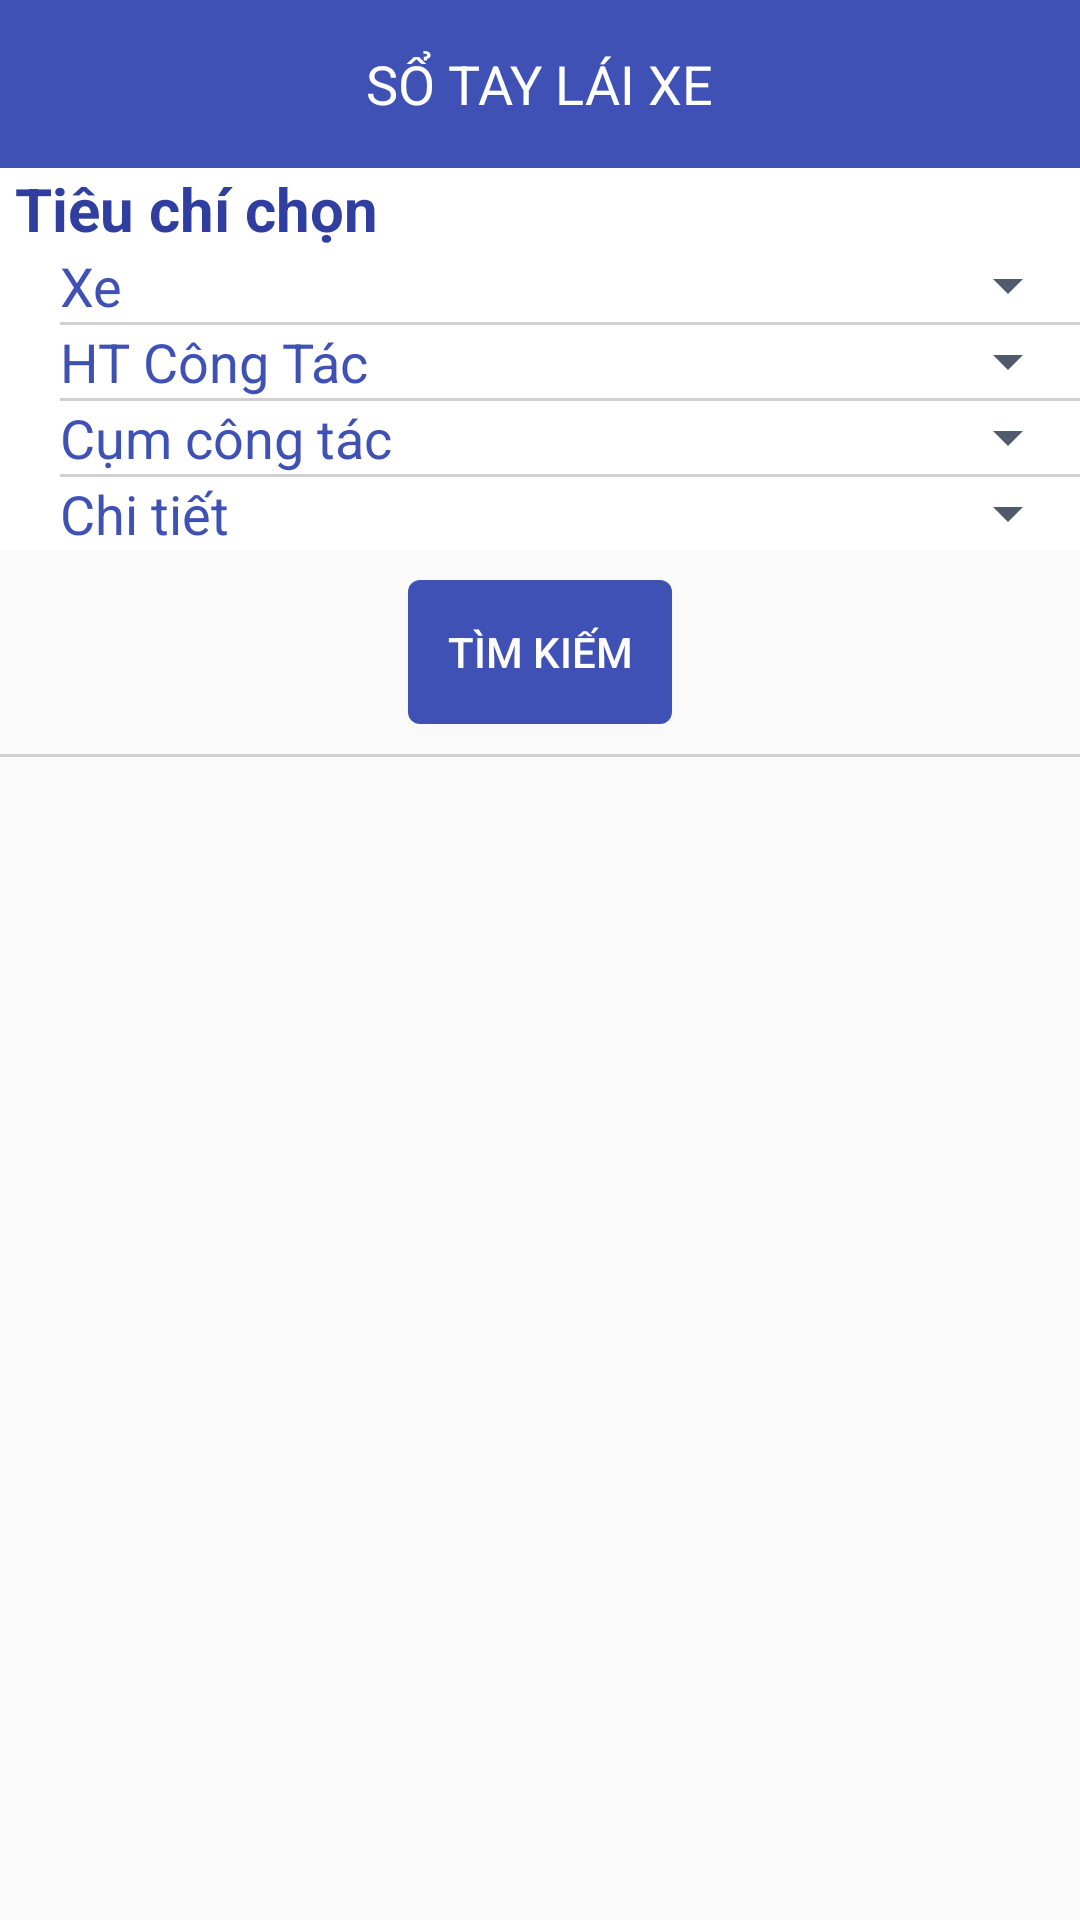

Write the Android layout XML for this screen, with the resource values it uses.
<!-- AndroidManifest.xml: activity theme AppTheme.NoActionBar -->
<!-- res/layout/activity_notebook.xml -->
<?xml version="1.0" encoding="utf-8"?>
<LinearLayout xmlns:android="http://schemas.android.com/apk/res/android"
    xmlns:app="http://schemas.android.com/apk/res-auto"
    xmlns:tools="http://schemas.android.com/tools"
    android:layout_width="match_parent"
    android:layout_height="match_parent"
    android:orientation="vertical">

    <RelativeLayout
        android:layout_width="match_parent"
        android:layout_height="wrap_content"
        android:background="@color/colorPrimary"
        android:orientation="horizontal">

        <ImageView
            android:id="@+id/ivBack"
            android:layout_width="?attr/actionBarSize"
            android:layout_height="?attr/actionBarSize"
            android:padding="15dp"
            android:src="@drawable/ic_arrow_back_white_24dp"
            tools:ignore="ContentDescription" />

        <TextView
            android:id="@+id/tvTitleNoteBook"
            android:layout_width="wrap_content"
            android:layout_height="wrap_content"
            android:layout_centerInParent="true"
            android:drawablePadding="5dp"
            android:gravity="center"
            android:text="@string/notebook"
            android:textColor="@color/colorWhile"
            android:textSize="18sp" />
    </RelativeLayout>

    <android.support.design.widget.CoordinatorLayout
        android:layout_width="match_parent"
        android:layout_height="wrap_content">

        <android.support.design.widget.AppBarLayout
            android:id="@+id/appbar"
            android:layout_width="match_parent"
            android:layout_height="wrap_content"
            android:background="@color/colorWhile"
            android:theme="@style/AppTheme.AppBarOverlay">

            <android.support.design.widget.CollapsingToolbarLayout
                android:layout_width="match_parent"
                android:layout_height="wrap_content"
                app:layout_scrollFlags="scroll|exitUntilCollapsed">

                <LinearLayout
                    android:layout_width="match_parent"
                    android:layout_height="wrap_content"
                    android:orientation="vertical">

                    <TextView
                        android:layout_width="wrap_content"
                        android:layout_height="wrap_content"
                        android:layout_marginLeft="5dp"
                        android:layout_marginStart="5dp"
                        android:text="Tiêu chí chọn"
                        android:textColor="@color/colorPrimaryDark"
                        android:textSize="20sp"
                        android:textStyle="bold" />

                    <LinearLayout
                        android:layout_width="match_parent"
                        android:layout_height="wrap_content"
                        android:layout_marginLeft="20dp"
                        android:layout_marginRight="20dp"
                        android:layout_marginStart="20dp"
                        android:orientation="horizontal"
                        android:weightSum="3"
                        tools:ignore="RtlHardcoded">

                        <TextView
                            android:layout_width="0dp"
                            android:layout_height="match_parent"
                            android:layout_weight="1"
                            android:gravity="center_vertical"
                            android:text="@string/select_car"
                            android:textColor="@color/colorPrimary"
                            android:textSize="18sp" />

                        <Spinner
                            android:id="@+id/spinVehicle"
                            android:layout_width="0dp"
                            android:layout_height="match_parent"
                            android:layout_weight="2"
                            android:backgroundTint="@color/colorBlackGray"
                            android:popupBackground="@color/colorPrimary"
                            android:textSize="18sp"
                            tools:ignore="UnusedAttribute" />
                    </LinearLayout>

                    <View
                        android:layout_width="match_parent"
                        android:layout_height="1dp"
                        android:layout_marginLeft="20dp"
                        android:layout_marginRight="20dp"
                        android:layout_marginStart="20dp"
                        android:background="@color/colorGray" />

                    <LinearLayout
                        android:layout_width="match_parent"
                        android:layout_height="wrap_content"
                        android:layout_marginLeft="20dp"
                        android:layout_marginRight="20dp"
                        android:layout_marginStart="20dp"
                        android:orientation="horizontal"
                        android:weightSum="3">

                        <TextView
                            android:layout_width="0dp"
                            android:layout_height="match_parent"
                            android:layout_weight="1"
                            android:gravity="center_vertical"
                            android:text="@string/select_part"
                            android:textColor="@color/colorPrimary"
                            android:textSize="18sp" />

                        <Spinner
                            android:id="@+id/spinMatter"
                            android:layout_width="0dp"
                            android:layout_height="match_parent"
                            android:layout_weight="2"
                            android:backgroundTint="@color/colorBlackGray"
                            android:popupBackground="@color/colorPrimary"

                            android:textSize="18sp"
                            tools:ignore="UnusedAttribute" />
                    </LinearLayout>

                    <View
                        android:layout_width="match_parent"
                        android:layout_height="1dp"
                        android:layout_marginLeft="20dp"
                        android:layout_marginRight="20dp"
                        android:layout_marginStart="20dp"
                        android:background="@color/colorGray" />

                    <LinearLayout
                        android:layout_width="match_parent"
                        android:layout_height="wrap_content"
                        android:layout_marginLeft="20dp"
                        android:layout_marginRight="20dp"
                        android:layout_marginStart="20dp"
                        android:orientation="horizontal"
                        android:weightSum="3">

                        <TextView
                            android:layout_width="0dp"
                            android:layout_height="match_parent"
                            android:layout_weight="1"
                            android:gravity="center_vertical"
                            android:text="@string/detail_part"
                            android:textColor="@color/colorPrimary"
                            android:textSize="18sp" />

                        <Spinner
                            android:id="@+id/spinMatterChild"
                            android:layout_width="0dp"
                            android:layout_height="match_parent"
                            android:layout_weight="2"
                            android:backgroundTint="@color/colorBlackGray"
                            android:popupBackground="@color/colorPrimary"
                            android:textSize="18sp"
                            tools:ignore="UnusedAttribute" />
                    </LinearLayout>

                    <View
                        android:layout_width="match_parent"
                        android:layout_height="1dp"
                        android:layout_marginLeft="20dp"
                        android:layout_marginRight="20dp"
                        android:layout_marginStart="20dp"
                        android:background="@color/colorGray" />

                    <LinearLayout
                        android:layout_width="match_parent"
                        android:layout_height="wrap_content"
                        android:layout_marginLeft="20dp"
                        android:layout_marginRight="20dp"
                        android:layout_marginStart="20dp"
                        android:orientation="horizontal"
                        android:weightSum="3"
                        tools:ignore="RtlHardcoded">

                        <TextView
                            android:layout_width="0dp"
                            android:layout_height="match_parent"
                            android:layout_weight="1"
                            android:gravity="center_vertical"
                            android:text="@string/select_part_sub"
                            android:textColor="@color/colorPrimary"
                            android:textSize="18sp" />

                        <Spinner
                            android:id="@+id/spinSubMatterChild"
                            android:layout_width="0dp"
                            android:layout_height="match_parent"
                            android:layout_weight="2"
                            android:backgroundTint="@color/colorBlackGray"
                            android:popupBackground="@color/colorPrimary"
                            android:textSize="18sp"
                            tools:ignore="UnusedAttribute" />
                    </LinearLayout>

                </LinearLayout>


            </android.support.design.widget.CollapsingToolbarLayout>


        </android.support.design.widget.AppBarLayout>

        <LinearLayout
            android:layout_width="match_parent"
            android:layout_height="match_parent"
            android:orientation="vertical"
            app:layout_behavior="@string/appbar_scrolling_view_behavior">

            <Button
                android:id="@+id/btnSearch"
                android:layout_width="wrap_content"
                android:layout_height="wrap_content"
                android:layout_gravity="center_horizontal"
                android:layout_margin="10dp"
                android:background="@drawable/ripple_effect_button"
                android:drawablePadding="5dp"
                android:padding="5dp"
                android:text="@string/search"
                android:textColor="@color/colorWhile" />

            <View
                android:layout_width="match_parent"
                android:layout_height="1dp"
                android:background="@color/colorGray" />

            <android.support.v7.widget.RecyclerView
                android:id="@+id/recyclerview"
                android:layout_width="match_parent"
                android:layout_height="match_parent"
                android:clipToPadding="false"
                android:padding="5dp"
                app:layout_behavior="@string/appbar_scrolling_view_behavior" />
        </LinearLayout>


    </android.support.design.widget.CoordinatorLayout>


</LinearLayout>
<!-- resources referenced by this layout -->
<resources>
  <color name="colorBlackGray">#4f5b6b</color>
  <color name="colorGray">#d0d0d0</color>
  <color name="colorPrimary">#3F51B5</color>
  <color name="colorPrimaryDark">#303F9F</color>
  <color name="colorWhile">#FFFFFF</color>
  <!-- drawable ripple_effect_button (drawable) -->
  <?xml version="1.0" encoding="utf-8"?>
  <ripple xmlns:android="http://schemas.android.com/apk/res/android"
      xmlns:tools="http://schemas.android.com/tools"
      android:color="@color/colorBlack"
      tools:targetApi="lollipop">
      <item android:id="@android:id/mask">
          <shape android:shape="rectangle">
              <solid android:color="@color/colorBlack" />
          </shape>
      </item>
      <item android:id="@android:id/background">
          <shape android:shape="rectangle">
              <solid android:color="@color/colorPrimary" />
              <corners android:radius="4dp" />
  
          </shape>
      </item>
  </ripple>
  <string name="detail_part">Cụm công tác</string>
  <string name="notebook">SỔ TAY LÁI XE</string>
  <string name="search">Tìm Kiếm</string>
  <string name="select_car">Xe</string>
  <string name="select_part">HT Công Tác</string>
  <string name="select_part_sub">Chi tiết</string>
  <style name="AppTheme.AppBarOverlay" parent="ThemeOverlay.AppCompat.Dark.ActionBar" />
  <style name="AppTheme.NoActionBar">
          <item name="windowActionBar">false</item>
          <item name="windowNoTitle">true</item>
      </style>
  <color name="colorBlack">#000000</color>
</resources>
